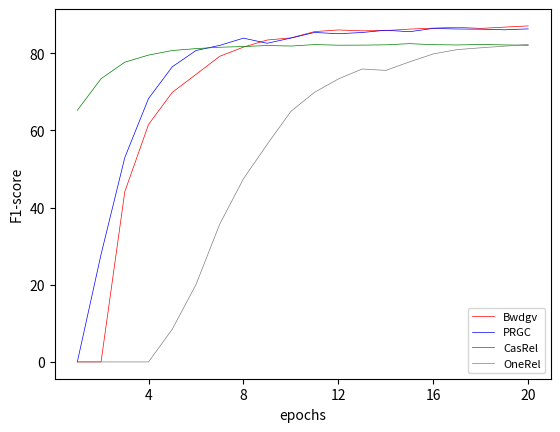

Recreate this plot in Python.
import matplotlib.pyplot as plt
import matplotlib.ticker as ticker
import numpy as np
y_bwdgv = np.array([0,0
,63
,69
,73.4
,76.5
,81.2
,82.6
,84.2
,84.2
,86.3
,86.2
,85.7
,85.9
,86.4
,86.6
,86.8
,86.3
,86.9
,87.2  ])  # 训练准确率值，即y轴
y_prgc=np.array([0
,39.8
,63.7
,74.8
,80.0
,82.5
,82.6
,84.7
,82.0
,84.5
,86.0
,84.9
,85.5
,86.2
,85.4
,086.8
,86.2
,86.2
,86.0
,86.4
])
y_CasRel=np.array([
65.2
,76.9
,79.5
,80.3
,81.2
,81.4
,81.7
,81.8
,82.1
,81.8
,82.4
,82.0
,82.1
,82.2
,82.6
,82.1
,82.1
,82.3
,82.1
,82.0
])

y_OneRel=np.array([
0
,0
,0
,0
,12.1
,25.0
,42.4
,52.5
,60.2
,68.6
,72.0
,74.8
,77.0
,75.4
,78.7
,80.7
,81.4
,81.6
,82.0
,82.5
])
x_train_acc = np.array([i for i in range(1,21)]) # 训练阶段准确率的数量，即x轴

plt.figure()
plt.xlabel('epochs')  # x轴标签
plt.ylabel('F1-score')  # y轴标签


def smooth_curve(points, factor=0.3):
    smoothed_points = []
    for point in points:
        if smoothed_points:
            previous = smoothed_points[-1]
            # 上一个节点*0.8+当前节点*0.2
            smoothed_points.append(previous * factor + point * (1 - factor))
        else:
            # 添加point
            smoothed_points.append(point)
    return smoothed_points


# 以x_train_acc为横坐标，y_train_acc为纵坐标，曲线宽度为1，实线，增加标签，训练损失，
# 增加参数color='red',这是红色。
plt.plot(x_train_acc, smooth_curve(y_bwdgv), color='red', linewidth=0.5, linestyle="solid", label="Bwdgv")
plt.plot(x_train_acc, smooth_curve(y_prgc), color='blue', linewidth=0.5, linestyle="solid", label="PRGC")
plt.plot(x_train_acc, smooth_curve(y_CasRel), color='green', linewidth=0.5, linestyle="solid", label="CasRel")
plt.plot(x_train_acc, smooth_curve(y_OneRel), color='grey', linewidth=0.5, linestyle="solid", label="OneRel")

plt.gca().xaxis.set_major_locator(ticker.MultipleLocator(4))
plt.legend(loc='lower right',fontsize=8)
plt.savefig("f1.jpg",dpi=500)

plt.show()

